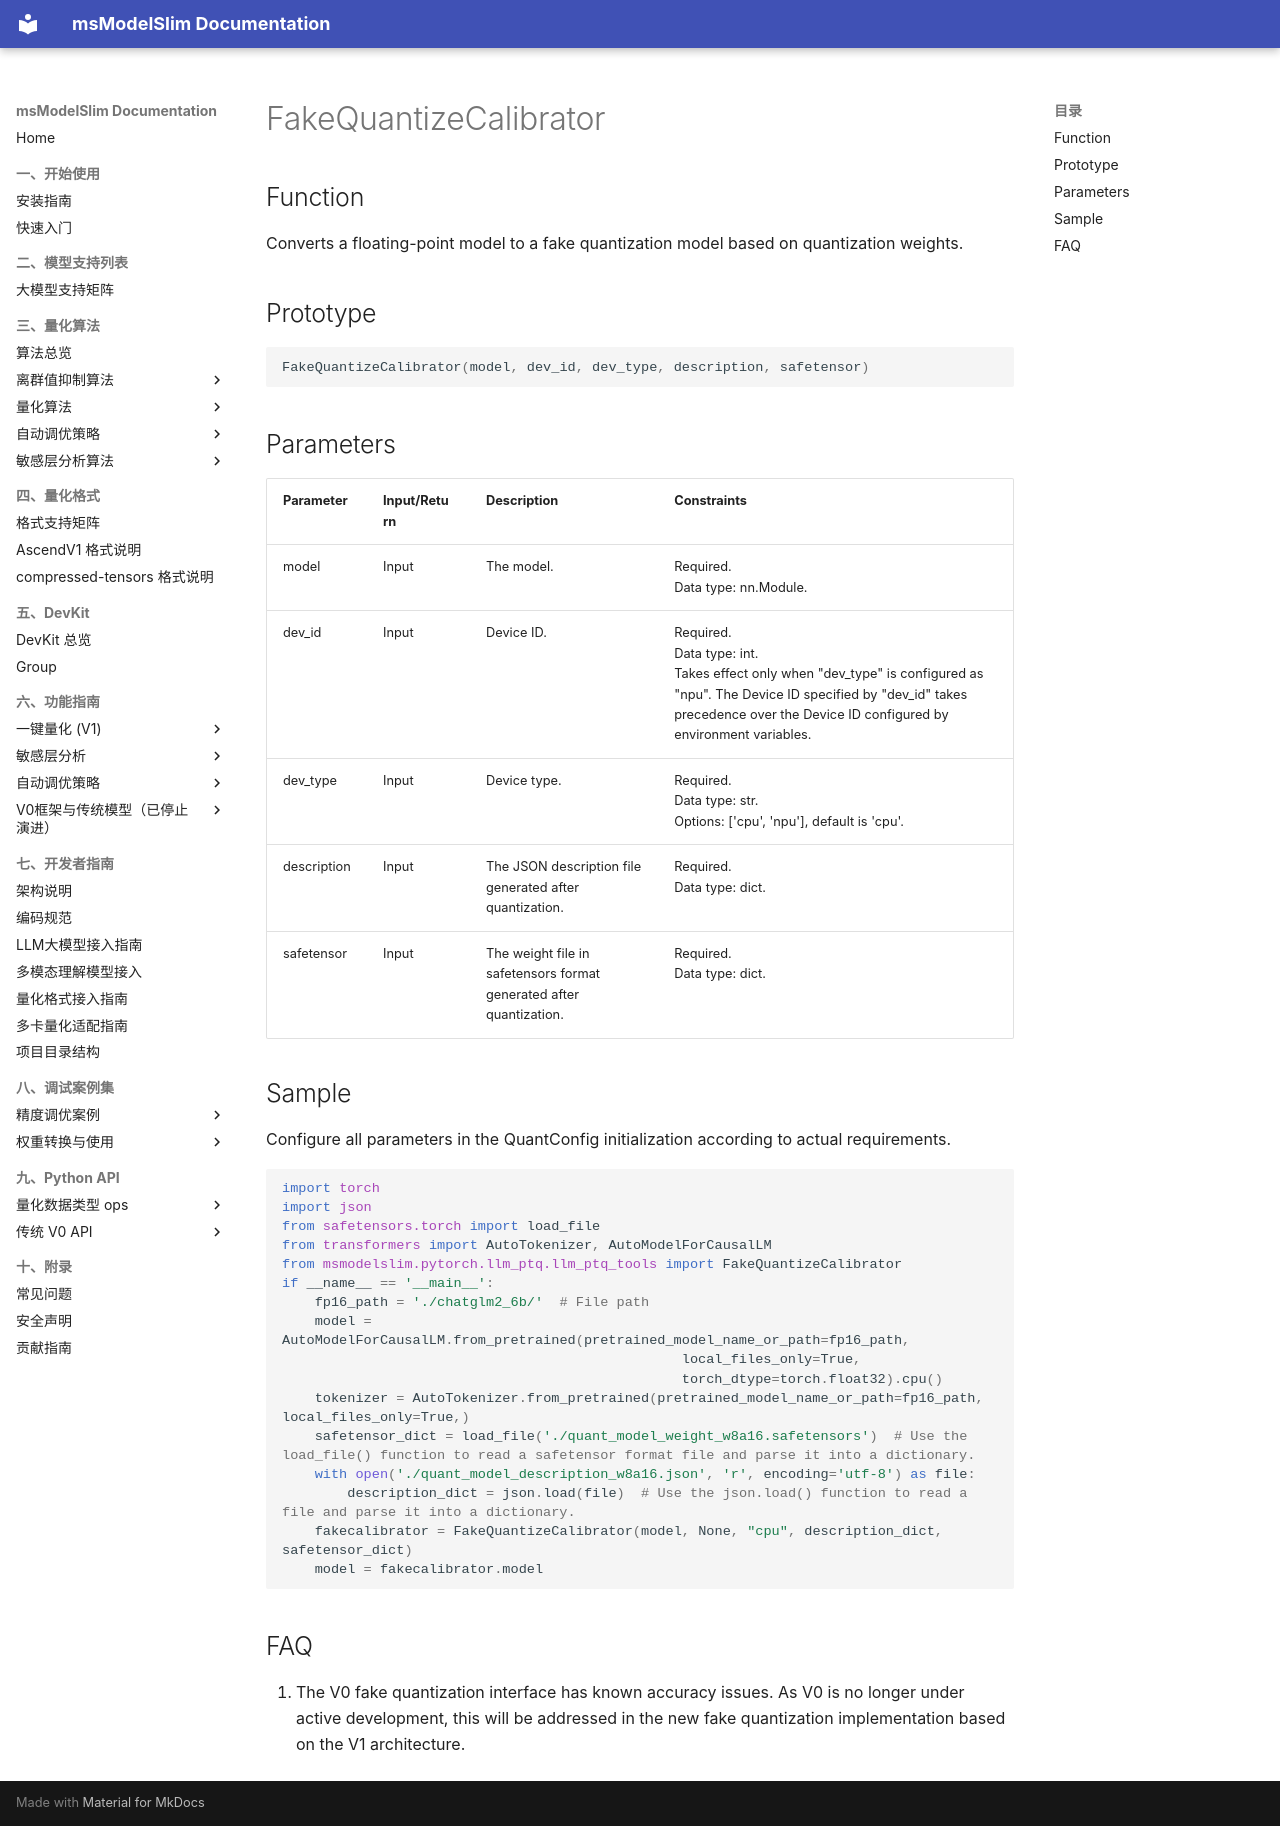

repository: Ascend/msmodelslim · page: en/api_reference/python_api_v0/foundation_model_compression_apis/foundation_model_quantization_apis/FakeQuantizeCalibrator/index.html · generator: mkdocs

# FakeQuantizeCalibrator

## Function

Converts a floating-point model to a fake quantization model based on quantization weights.

## Prototype

```python
FakeQuantizeCalibrator(model, dev_id, dev_type, description, safetensor)
```

## Parameters

| Parameter | Input/Return | Description | Constraints |
| ------ | ------ | ------ | ------ |
| model | Input | The model. | Required.<br>Data type: nn.Module. |
| dev_id | Input | Device ID. | Required.<br>Data type: int.<br>Takes effect only when "dev_type" is configured as "npu". The Device ID specified by "dev_id" takes precedence over the Device ID configured by environment variables. |
| dev_type | Input | Device type. | Required.<br>Data type: str.<br>Options: ['cpu', 'npu'], default is 'cpu'. |
| description | Input | The JSON description file generated after quantization. | Required.<br>Data type: dict. |
| safetensor | Input | The weight file in safetensors format generated after quantization. | Required.<br>Data type: dict. |

## Sample

Configure all parameters in the QuantConfig initialization according to actual requirements.

```python
import torch
import json
from safetensors.torch import load_file
from transformers import AutoTokenizer, AutoModelForCausalLM
from msmodelslim.pytorch.llm_ptq.llm_ptq_tools import FakeQuantizeCalibrator
if __name__ == '__main__':
    fp16_path = './chatglm2_6b/'  # File path
    model = AutoModelForCausalLM.from_pretrained(pretrained_model_name_or_path=fp16_path, 
                                                 local_files_only=True, 
                                                 torch_dtype=torch.float32).cpu()
    tokenizer = AutoTokenizer.from_pretrained(pretrained_model_name_or_path=fp16_path, local_files_only=True,)
    safetensor_dict = load_file('./quant_model_weight_w8a16.safetensors')  # Use the load_file() function to read a safetensor format file and parse it into a dictionary.
    with open('./quant_model_description_w8a16.json', 'r', encoding='utf-8') as file:
        description_dict = json.load(file)  # Use the json.load() function to read a file and parse it into a dictionary.
    fakecalibrator = FakeQuantizeCalibrator(model, None, "cpu", description_dict, safetensor_dict)
    model = fakecalibrator.model
```

## FAQ

1. The V0 fake quantization interface has known accuracy issues. As V0 is no longer under active development, this will be addressed in the new fake quantization implementation based on the V1 architecture.
